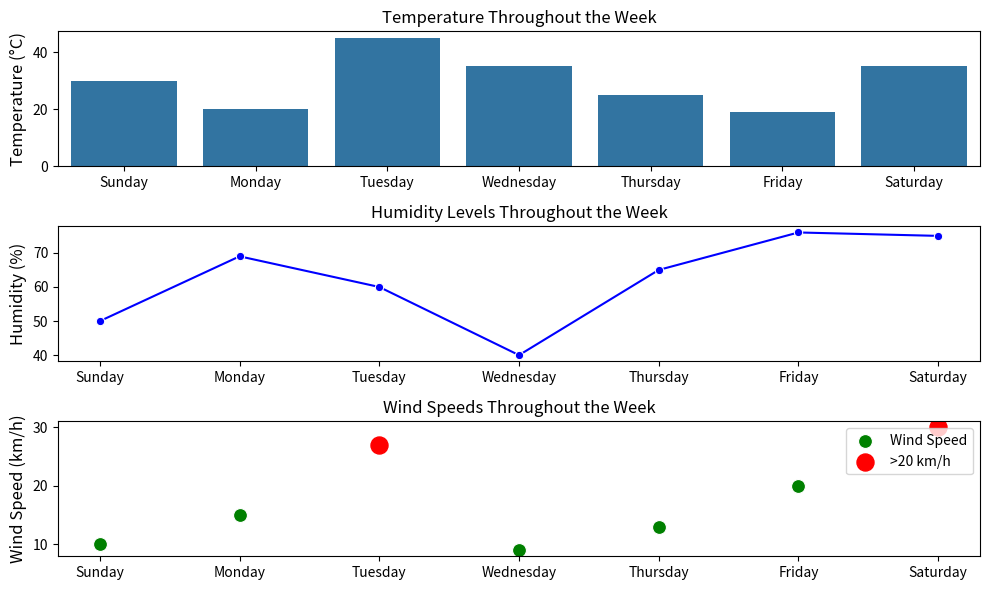

Write the Python code that produced this figure.
import seaborn as sns
import matplotlib.pyplot as plt
import numpy as np
data=np.array([['Sunday','Monday','Tuesday','Wednesday','Thursday','Friday','Saturday'],
      [30,20,45,35,25,19,35],# temperature , average ()
      ['50%','69%','60%','40%','65%','76%','75%'],#humidity max ,min
      ['10km/h','15km/h','27km/h','9km/h','13km/h','20km/h','30km/h']])# speed of wind if 20km
days=data[0]
temperature_data = data[1].astype(float)
temperature_avg=np.mean (temperature_data)
print(f'The average temperature is {temperature_avg}')# average temperature
humidity_data =np.array([float(value.strip('%'))for value in  data[2]])
maximum_humidity=np.max(humidity_data)
# print(f'the maximum value is {maximum_humidity}%')
minimum_humidity=np.min(humidity_data)
# print(f'the maximum value is {minimum_humidity}%')
max_index=np.argmax(humidity_data)
min_index=np.argmin(humidity_data)
max_day=data[0][max_index]
min_day=data[0][min_index]
print(f' The maximum humidity on {max_day} is {maximum_humidity}')
print(f'The minimum humidity is {min_day} is {minimum_humidity}')
wind_speed=np.array([float(speed.strip('km/h'))for speed in data[3]])
high_speed_index=np.where(wind_speed>20)[0]
print(high_speed_index)
high_speed_days=np.array([ data[0][i] for i in high_speed_index])
high_speed_values=[wind_speed[i] for i in high_speed_index]
for day,speed in zip(high_speed_days,high_speed_values):
    print(f'Wind speed on {day} is {speed}km/h ')


fig, axes = plt.subplots(3, 1, figsize=(10, 6))

# Temperature
sns.barplot(ax=axes[0], x=days, y=temperature_data)
axes[0].set_title("Temperature Throughout the Week", fontsize=12)
axes[0].set_ylabel("Temperature (°C)", fontsize=12)

# Humidity
sns.lineplot(ax=axes[1], x=days, y=humidity_data, marker="o", color="blue")
axes[1].set_title("Humidity Levels Throughout the Week", fontsize=12)
axes[1].set_ylabel("Humidity (%)", fontsize=12)

# Wind Speed
sns.scatterplot(ax=axes[2], x=days, y=wind_speed, color="green", s=100, label="Wind Speed")
axes[2].scatter(high_speed_days, high_speed_values, color="red", s=150, label=">20 km/h")
axes[2].set_title("Wind Speeds Throughout the Week", fontsize=12)
axes[2].set_ylabel("Wind Speed (km/h)", fontsize=12)
axes[2].legend()

plt.tight_layout()
plt.show()

    